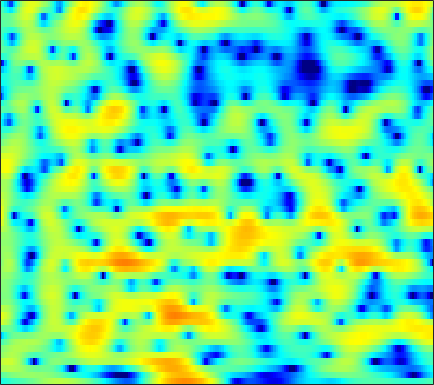

Source data for this figure (header and first rows):
-4.606, -4.2869, -3.9313, -3.643, -3.4302, -3.1526, -2.9258, -2.7619, -2.5616, -2.3577, -2.1234, -1.9134, -1.6229, -1.2921, -1.0186, -0.63691, -0.24124, 0.059478, 0.46328, 0.84513, 1.212, 1.4557, 1.7373, 1.9632
-1.921, -1.516, -1.044, -0.6405, -0.3828, -0.08908, 0.1481, 0.2951, 0.4603, 0.5883, 0.6847, 0.7402, 0.7971, 0.8357, 0.8541, 0.8614, 0.8487, 0.8288, 0.7807, 0.7016, 0.5913, 0.4829, 0.2999, 0.07028
1.581, 1.782, 1.982, 2.1, 2.138, 2.111, 2, 1.861, 1.607, 1.283, 0.9003, 0.5876, 0.1687, -0.2185, -0.4674, -0.7182, -0.851, -0.8838, -0.8522, -0.7806, -0.7316, -0.7334, -0.8236, -1.056
2.598, 2.878, 3.137, 3.252, 3.234, 3.07, 2.715, 2.316, 1.576, 0.5496, -0.8322, -2.175, -4.545, -8.014, -12.08, -23.47, -15.87, -10.59, -6.635, -4.173, -2.509, -1.603, -0.7327, -0.1667
0.4605, 0.9757, 1.497, 1.842, 1.994, 2.057, 1.965, 1.797, 1.444, 0.9423, 0.3146, -0.2119, -0.9582, -1.673, -2.121, -2.498, -2.593, -2.499, -2.223, -1.869, -1.522, -1.297, -1.055, -0.874
-0.1145, 0.2759, 0.7536, 1.166, 1.424, 1.692, 1.876, 1.96, 2, 1.96, 1.849, 1.736, 1.546, 1.321, 1.135, 0.8822, 0.6066, 0.3756, 0.02172, -0.4091, -0.959, -1.476, -2.313, -3.345
-2.749, -2.161, -1.321, -0.5203, 0.01777, 0.622, 1.097, 1.377, 1.658, 1.854, 1.975, 2.029, 2.052, 2.038, 2.002, 1.915, 1.758, 1.592, 1.288, 0.8616, 0.2711, -0.3056, -1.287, -2.582
-8.883, -6.323, -4.09, -2.643, -1.899, -1.227, -0.8373, -0.686, -0.6002, -0.587, -0.5779, -0.5399, -0.4152, -0.2013, -0.004569, 0.2919, 0.5926, 0.7991, 1.025, 1.168, 1.22, 1.201, 1.106, 0.9542
-0.8855, -0.8224, -0.7411, -0.7975, -0.9836, -1.464, -2.226, -2.991, -4.264, -5.679, -6.965, -7.508, -7.33, -6.21, -5.111, -3.628, -2.266, -1.347, -0.2927, 0.5763, 1.288, 1.718, 2.155, 2.452
3.598, 3.146, 2.457, 1.598, 0.8074, -0.5162, -2.201, -3.766, -6.424, -9.924, -14.69, -18.22, -16.68, -12.74, -10.37, -7.747, -5.491, -3.935, -2.11, -0.5397, 0.7499, 1.53, 2.318, 2.832
4.413, 4.011, 3.343, 2.525, 1.777, 0.5871, -0.8331, -2.046, -3.902, -5.966, -8.178, -10.01, -12.79, -16.52, -19.56, -16.69, -11.01, -7.773, -4.505, -2.028, -0.1418, 0.9371, 1.991, 2.654
2.251, 2.221, 1.99, 1.552, 1.102, 0.3196, -0.6454, -1.464, -2.671, -3.962, -5.292, -6.323, -7.566, -8.463, -8.648, -8.008, -6.421, -4.936, -2.971, -1.223, 0.2384, 1.114, 2.002, 2.587
-0.3797, 0.0628, 0.2885, 0.1565, -0.1507, -0.7974, -1.694, -2.454, -3.546, -4.588, -5.371, -5.69, -5.728, -5.283, -4.72, -3.758, -2.629, -1.729, -0.5694, 0.5365, 1.478, 2.062, 2.651, 3
-0.5007, -0.1464, -0.0001246, -0.2456, -0.6723, -1.587, -2.945, -4.314, -6.752, -10.23, -15.11, -17.16, -12.83, -8.575, -6.23, -3.844, -1.943, -0.7679, 0.5354, 1.602, 2.424, 2.9, 3.351, 3.579
0.1036, 0.1405, 0.02231, -0.3239, -0.7551, -1.55, -2.627, -3.619, -5.13, -6.719, -7.955, -8.213, -7.415, -5.888, -4.609, -2.966, -1.521, -0.5802, 0.5012, 1.387, 2.085, 2.496, 2.875, 3.066
0.324, 0.2761, 0.0991, -0.1876, -0.4867, -0.9999, -1.59, -2.078, -2.723, -3.292, -3.668, -3.769, -3.657, -3.251, -2.807, -2.072, -1.279, -0.6768, 0.1013, 0.7907, 1.373, 1.718, 2.034, 2.196
0.7075, 0.7659, 0.7457, 0.5785, 0.3503, -0.09289, -0.6814, -1.203, -1.982, -2.745, -3.425, -3.791, -4.013, -3.843, -3.455, -2.702, -1.78, -1.047, -0.1091, 0.7154, 1.387, 1.755, 2.072, 2.176
0.7326, 1.347, 1.861, 1.995, 1.855, 1.358, 0.4973, -0.3984, -1.92, -3.876, -6.34, -8.422, -10.58, -10.2, -8.395, -5.742, -3.416, -1.891, -0.1809, 1.201, 2.244, 2.804, 3.251, 3.326
-0.1009, 0.9915, 1.848, 2.154, 2.07, 1.541, 0.5297, -0.5241, -2.407, -4.922, -8.071, -10.81, -14.07, -14.14, -12.29, -9.32, -6.377, -4.334, -1.962, 0.02284, 1.553, 2.442, 3.252, 3.62
0.6129, 0.9886, 1.284, 1.281, 1.069, 0.5042, -0.4032, -1.336, -2.904, -4.838, -7.145, -9.191, -12.5, -17.21, -22.3, -18.86, -11.99, -8.479, -5.021, -2.417, -0.4563, 0.7075, 1.861, 2.633
0.7827, 0.9033, 0.9359, 0.7819, 0.5324, 0.01099, -0.7022, -1.381, -2.458, -3.746, -5.202, -6.365, -7.965, -9.299, -9.777, -9.267, -7.589, -6.068, -4.075, -2.276, -0.7362, 0.2282, 1.257, 2.046
0.3542, 0.532, 0.5879, 0.4621, 0.2537, -0.1613, -0.7156, -1.194, -1.89, -2.651, -3.369, -3.866, -4.365, -4.606, -4.588, -4.28, -3.638, -3.025, -2.062, -1.058, -0.09661, 0.5413, 1.283, 1.871
0.7737, 0.8902, 0.829, 0.5651, 0.2643, -0.2426, -0.8508, -1.346, -2.047, -2.723, -3.374, -3.793, -4.187, -4.32, -4.18, -3.705, -2.984, -2.304, -1.331, -0.3689, 0.4995, 1.066, 1.703, 2.152
2.484, 2.167, 1.547, 0.7447, 0.06707, -0.87, -1.785, -2.454, -3.334, -4.266, -5.375, -6.311, -7.679, -8.66, -8.572, -7.109, -4.98, -3.389, -1.542, -0.04566, 1.124, 1.808, 2.454, 2.829
4.234, 3.27, 1.663, -0.3079, -1.989, -4.189, -5.798, -6.292, -6.275, -6.361, -6.952, -8.027, -10.74, -15.46, -16.92, -10.63, -5.828, -3.284, -0.7937, 0.9666, 2.2, 2.847, 3.338, 3.485
5.074, 3.749, 1.554, -1.414, -4.424, -10.54, -19.26, -14.1, -8.798, -6.297, -5.029, -4.549, -4.151, -3.745, -3.244, -2.189, -0.8437, 0.1889, 1.426, 2.444, 3.153, 3.457, 3.548, 3.26
4.546, 3.584, 2.099, 0.4447, -0.8337, -2.379, -3.426, -3.766, -3.735, -3.347, -2.892, -2.529, -2.028, -1.506, -1.054, -0.3955, 0.3277, 0.8633, 1.521, 2.064, 2.414, 2.51, 2.407, 1.947
3.526, 2.968, 2.108, 1.181, 0.4782, -0.4494, -1.268, -1.79, -2.35, -2.737, -2.941, -2.965, -2.844, -2.511, -2.153, -1.57, -0.9196, -0.4145, 0.2405, 0.7939, 1.218, 1.435, 1.542, 1.428
2.628, 2.33, 1.781, 1.08, 0.4563, -0.4826, -1.537, -2.37, -3.484, -4.609, -5.563, -6.075, -6.347, -6.046, -5.506, -4.484, -3.338, -2.496, -1.404, -0.4595, 0.3453, 0.861, 1.377, 1.744
1.77, 1.7, 1.377, 0.7401, 0.05643, -1.079, -2.56, -3.888, -6.017, -8.557, -11.72, -14.45, -17.08, -15.4, -12.66, -9.389, -6.784, -5.137, -3.339, -1.84, -0.5937, 0.2035, 1.103, 1.868
1.227, 1.506, 1.48, 1.006, 0.3506, -0.9694, -2.763, -4.462, -7.193, -10.42, -13.98, -16.52, -18.46, -16.86, -14.41, -11.12, -8.371, -6.632, -4.762, -3.168, -1.829, -0.9418, 0.1752, 1.183
2.261, 2.87, 3.129, 2.849, 2.29, 1.026, -0.826, -2.664, -5.856, -10.16, -16.66, -24.13, -19.98, -14.4, -11.78, -9.349, -7.615, -6.658, -5.735, -4.94, -4.044, -3.247, -1.981, -0.6976
4.497, 4.931, 5.148, 4.942, 4.528, 3.62, 2.284, 1.006, -1.087, -3.453, -5.782, -7.001, -7.457, -7.044, -6.581, -6.284, -6.493, -7.191, -8.863, -11.64, -13.43, -11.57, -7.857, -5.133
4.704, 4.915, 5.05, 4.94, 4.709, 4.21, 3.486, 2.823, 1.822, 0.7436, -0.2707, -0.993, -1.82, -2.542, -3.101, -3.948, -5.119, -6.271, -8.353, -10.73, -12.15, -11.45, -9.451, -7.904
3.332, 3.577, 3.786, 3.872, 3.828, 3.635, 3.304, 2.97, 2.437, 1.814, 1.129, 0.5944, -0.1526, -0.9047, -1.496, -2.314, -3.176, -3.827, -4.636, -5.322, -5.744, -5.853, -5.925, -6.007
1.3, 1.74, 2.195, 2.52, 2.668, 2.735, 2.668, 2.532, 2.241, 1.84, 1.326, 0.8927, 0.2442, -0.4732, -1.026, -1.767, -2.445, -2.907, -3.364, -3.651, -3.746, -3.721, -3.575, -3.384
-0.8794, -0.1654, 0.6079, 1.164, 1.479, 1.77, 1.91, 1.922, 1.806, 1.541, 1.125, 0.6961, -0.006365, -0.8717, -1.604, -2.642, -3.645, -4.245, -4.729, -4.66, -4.133, -3.558, -2.66, -1.768
-2.581, -1.813, -1.023, -0.414, -0.03112, 0.4067, 0.7572, 0.9448, 1.068, 1.001, 0.7158, 0.3269, -0.4555, -1.577, -2.701, -4.683, -7.397, -9.978, -13, -11.33, -7.609, -5.271, -2.831, -0.9638
-3.982, -3.88, -3.861, -3.697, -3.39, -2.718, -1.862, -1.239, -0.5618, -0.1561, -0.0798, -0.2333, -0.7616, -1.664, -2.612, -4.279, -6.455, -8.333, -10.08, -8.906, -6.072, -3.996, -1.687, 0.1766
-5.524, -6.896, -9.631, -12.98, -13.17, -9.499, -6.005, -4.111, -2.365, -1.278, -0.7427, -0.6297, -0.8037, -1.272, -1.742, -2.418, -3.005, -3.252, -3.204, -2.648, -1.683, -0.7918, 0.41, 1.56
-4.042, -5.368, -7.493, -9.412, -9.437, -7.293, -4.662, -3.049, -1.497, -0.532, -0.09109, -0.09113, -0.442, -1.167, -1.864, -2.83, -3.474, -3.506, -2.865, -1.726, -0.4051, 0.5444, 1.658, 2.527
-1.596, -1.86, -2.02, -1.904, -1.58, -0.9014, -0.08791, 0.5024, 1.151, 1.494, 1.467, 1.159, 0.2792, -1.268, -3.055, -6.795, -13.62, -15.93, -7.948, -3.319, -0.4605, 0.9933, 2.344, 3.109
-4.392, -3.765, -2.723, -1.629, -0.8595, 0.08354, 0.8647, 1.335, 1.779, 1.977, 1.891, 1.629, 0.962, -0.06566, -1.074, -2.606, -3.802, -3.869, -2.677, -0.8972, 0.7141, 1.654, 2.498, 2.872
-14.47, -10.15, -6.585, -4.237, -2.922, -1.596, -0.6106, -0.05525, 0.4637, 0.7731, 0.8914, 0.8639, 0.716, 0.4815, 0.2922, 0.0967, 0.0636, 0.1855, 0.5525, 1.074, 1.613, 1.972, 2.284, 2.354
-9.132, -7.951, -6.234, -4.703, -3.727, -2.677, -1.872, -1.42, -0.9846, -0.7153, -0.5669, -0.5108, -0.4545, -0.3881, -0.2983, -0.09809, 0.1987, 0.4778, 0.8978, 1.335, 1.74, 1.99, 2.226, 2.314
-5.274, -5.019, -4.488, -3.843, -3.385, -2.821, -2.397, -2.192, -2.078, -2.138, -2.325, -2.486, -2.65, -2.612, -2.397, -1.865, -1.135, -0.525, 0.2781, 1.008, 1.632, 2.007, 2.392, 2.638
-4.549, -4.476, -4.124, -3.605, -3.188, -2.718, -2.443, -2.406, -2.65, -3.28, -4.356, -5.46, -7.152, -8.219, -7.792, -5.848, -3.606, -2.13, -0.5115, 0.7346, 1.672, 2.211, 2.743, 3.101
-7.977, -7.687, -6.291, -4.673, -3.595, -2.532, -1.899, -1.718, -1.901, -2.64, -4.097, -5.862, -9.623, -14.96, -13.44, -7.679, -3.882, -1.936, -0.07373, 1.21, 2.073, 2.529, 2.941, 3.196
-19.6, -15.02, -8.635, -5.13, -3.408, -1.823, -0.7921, -0.323, -0.02948, -0.08713, -0.422, -0.7943, -1.293, -1.498, -1.294, -0.6163, 0.2671, 0.8865, 1.526, 1.881, 1.97, 1.897, 1.704, 1.522
-3.82, -3.878, -3.357, -2.484, -1.79, -0.9103, -0.112, 0.4071, 0.9861, 1.434, 1.768, 1.964, 2.167, 2.329, 2.437, 2.548, 2.554, 2.446, 2.086, 1.372, 0.2392, -0.9233, -2.832, -4.61
-1.057, -1.495, -1.957, -2.243, -2.282, -2.054, -1.492, -0.8734, 0.07942, 1.038, 1.881, 2.405, 2.954, 3.323, 3.465, 3.482, 3.27, 2.933, 2.183, 1.012, -0.7502, -2.618, -6.309, -12.29
-1.614, -2.523, -4.074, -6.071, -7.713, -9.028, -7.725, -5.714, -3.093, -0.9819, 0.619, 1.528, 2.417, 2.986, 3.227, 3.314, 3.161, 2.891, 2.331, 1.556, 0.5787, -0.2373, -1.311, -2.093
-2.649, -3.56, -5.307, -7.898, -10.65, -14.02, -11.3, -7.904, -4.457, -2.01, -0.2736, 0.6854, 1.583, 2.116, 2.321, 2.364, 2.192, 1.96, 1.57, 1.137, 0.7281, 0.4653, 0.2347, 0.1653
-2.443, -2.683, -3.14, -3.632, -3.921, -3.927, -3.386, -2.67, -1.52, -0.396, 0.5479, 1.088, 1.552, 1.72, 1.647, 1.32, 0.7674, 0.2631, -0.4253, -0.9674, -1.21, -1.175, -0.891, -0.437
-1.783, -1.562, -1.379, -1.239, -1.069, -0.7423, -0.2309, 0.2291, 0.8972, 1.529, 2.046, 2.293, 2.386, 2.147, 1.709, 0.7366, -0.735, -2.199, -4.564, -6.75, -7.109, -6.023, -4.159, -2.555
-1.459, -1.309, -1.27, -1.237, -1.091, -0.6611, 0.06254, 0.7341, 1.668, 2.523, 3.175, 3.485, 3.606, 3.327, 2.822, 1.653, -0.2084, -2.216, -6.061, -11.56, -12.14, -8.76, -5.589, -3.827
-2.092, -2.709, -3.985, -5.599, -6.607, -6.216, -3.988, -2.056, 0.2072, 1.968, 3.228, 3.88, 4.378, 4.47, 4.278, 3.691, 2.75, 1.859, 0.5365, -0.6551, -1.502, -1.898, -2.397, -3.211
-3.442, -4.508, -6.64, -10.09, -13.76, -13.64, -8.021, -4.803, -1.712, 0.4906, 2.076, 2.938, 3.719, 4.145, 4.25, 4.154, 3.814, 3.428, 2.782, 2.022, 1.154, 0.4173, -0.7539, -2.268
